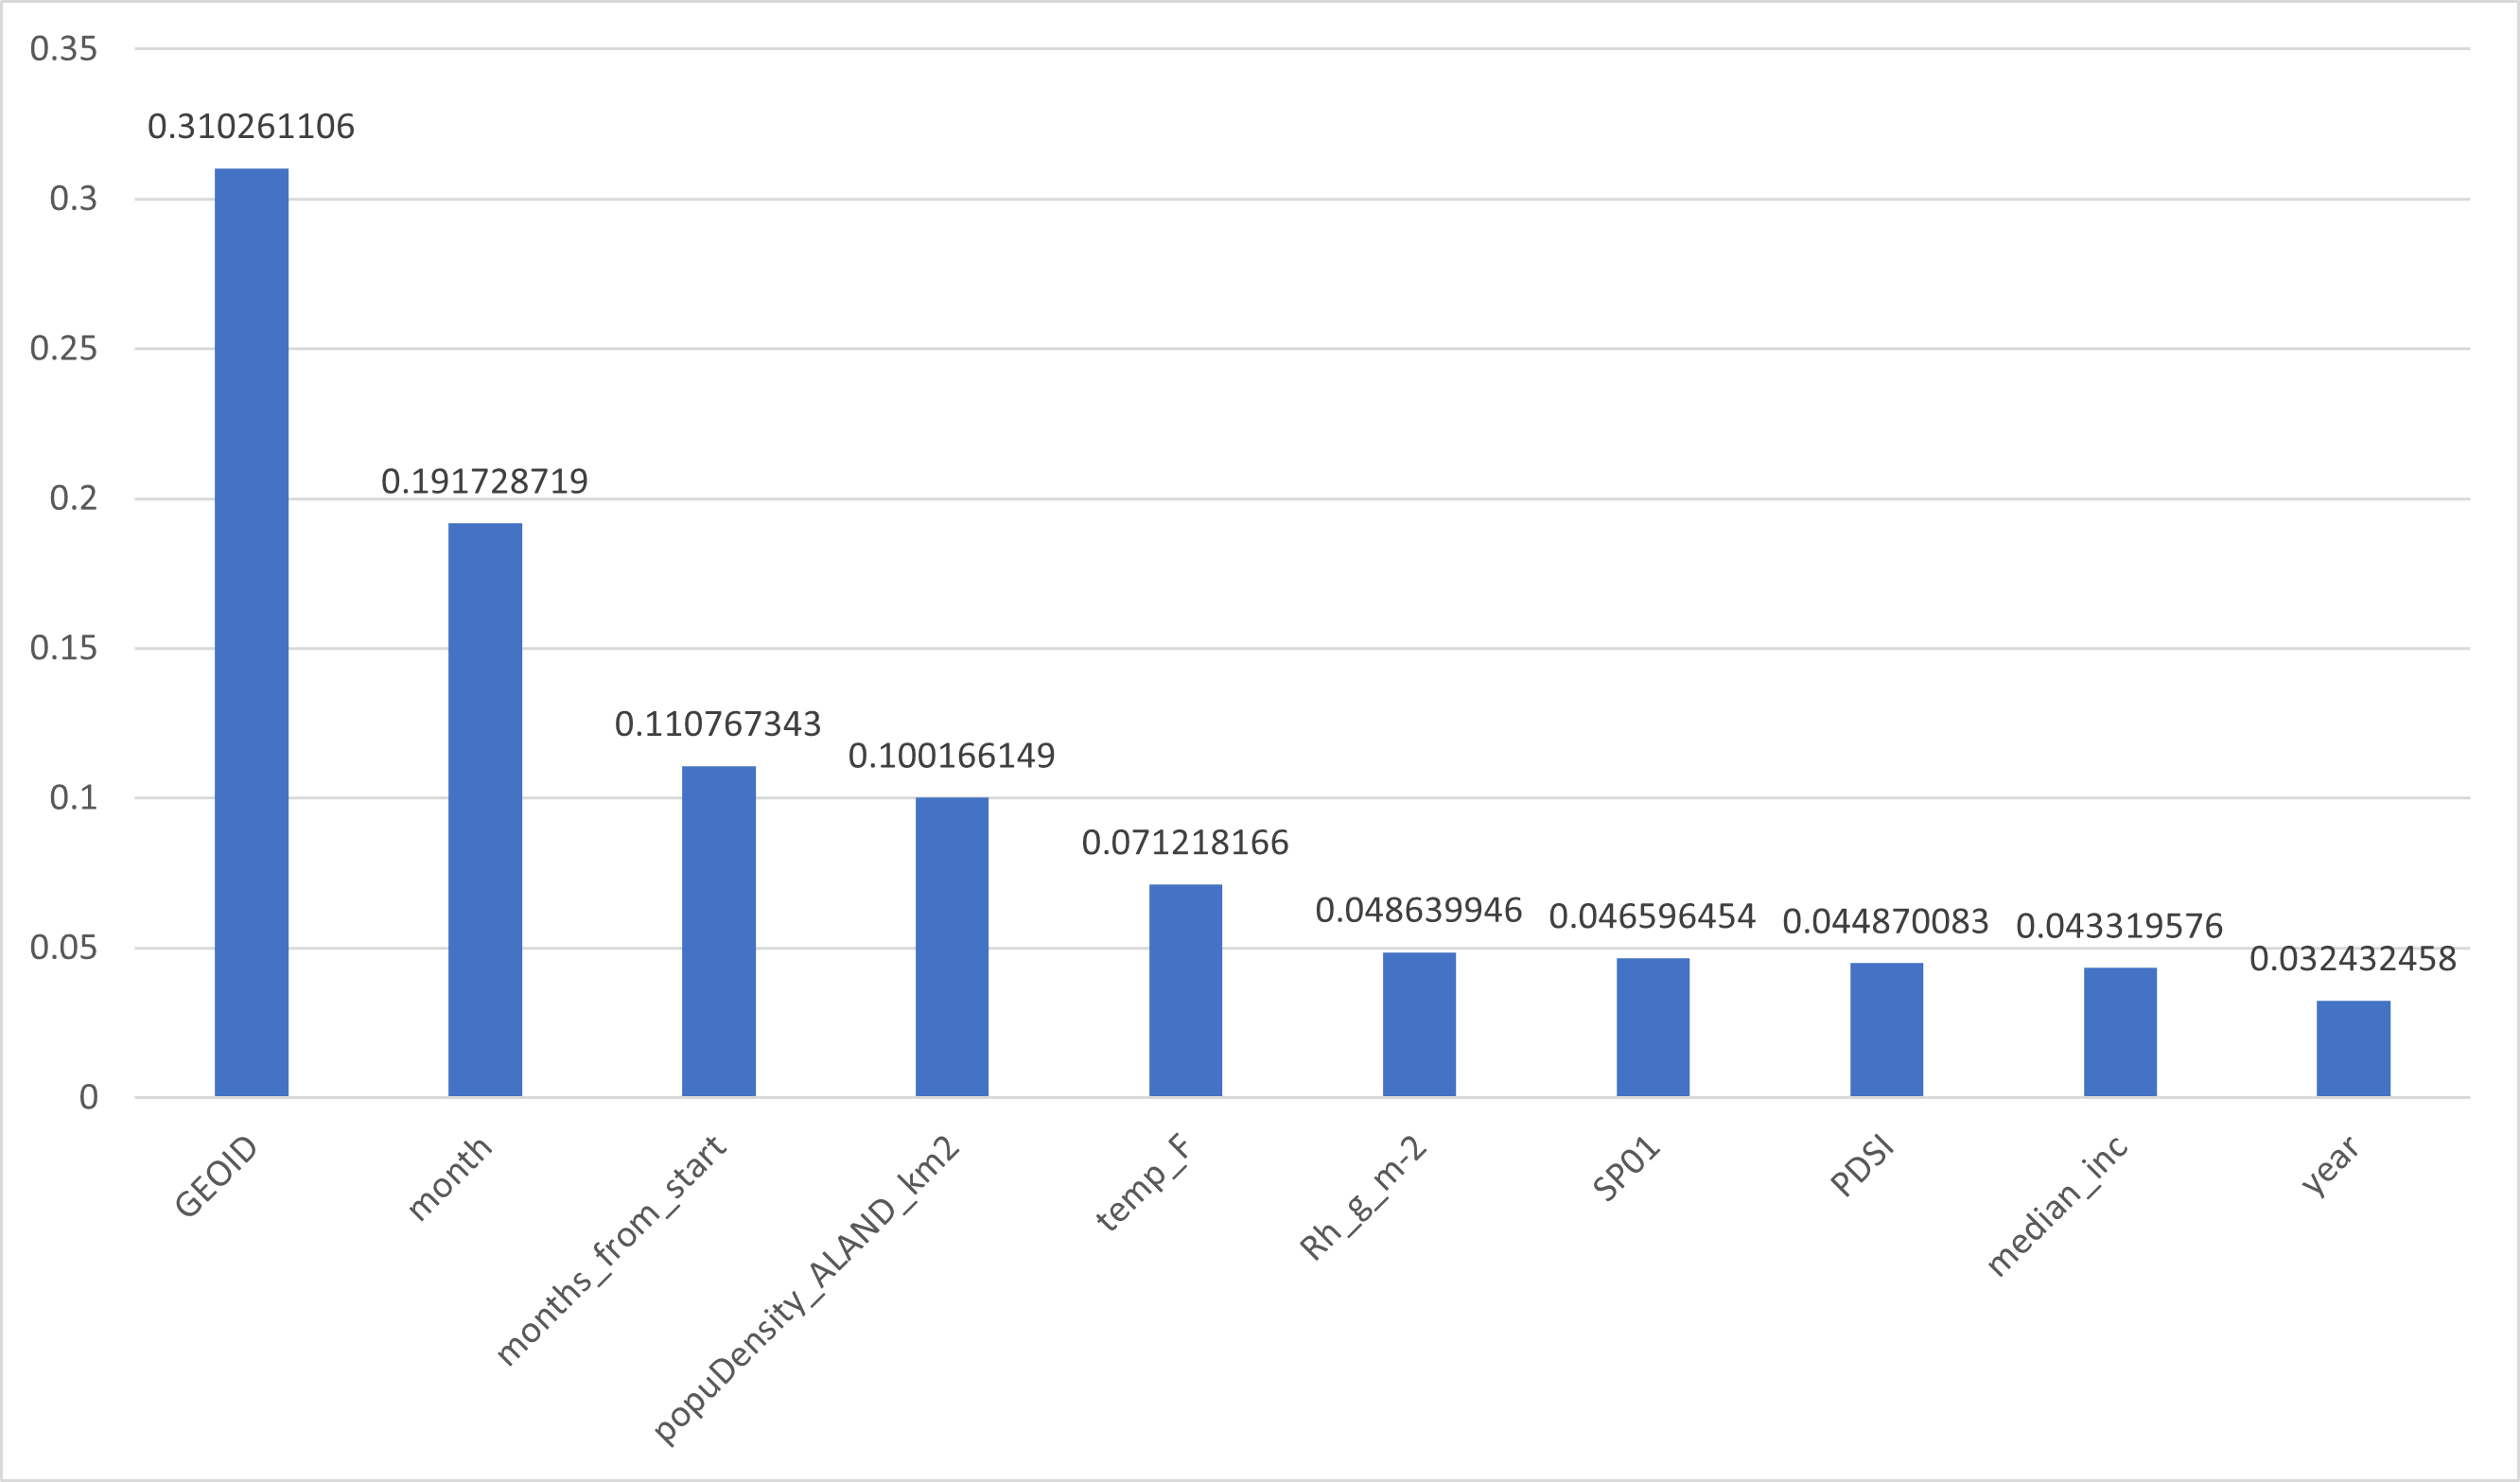

The table this chart was drawn from, first rows:
name, importance
GEOID, 0.3103
month, 0.1917
months_from_start, 0.1108
popuDensity_ALAND_km2, 0.1002
temp_F, 0.07122
Rh_g_m-2, 0.04864
SP01, 0.0466
PDSI, 0.04487
median_inc, 0.04332
year, 0.03243
